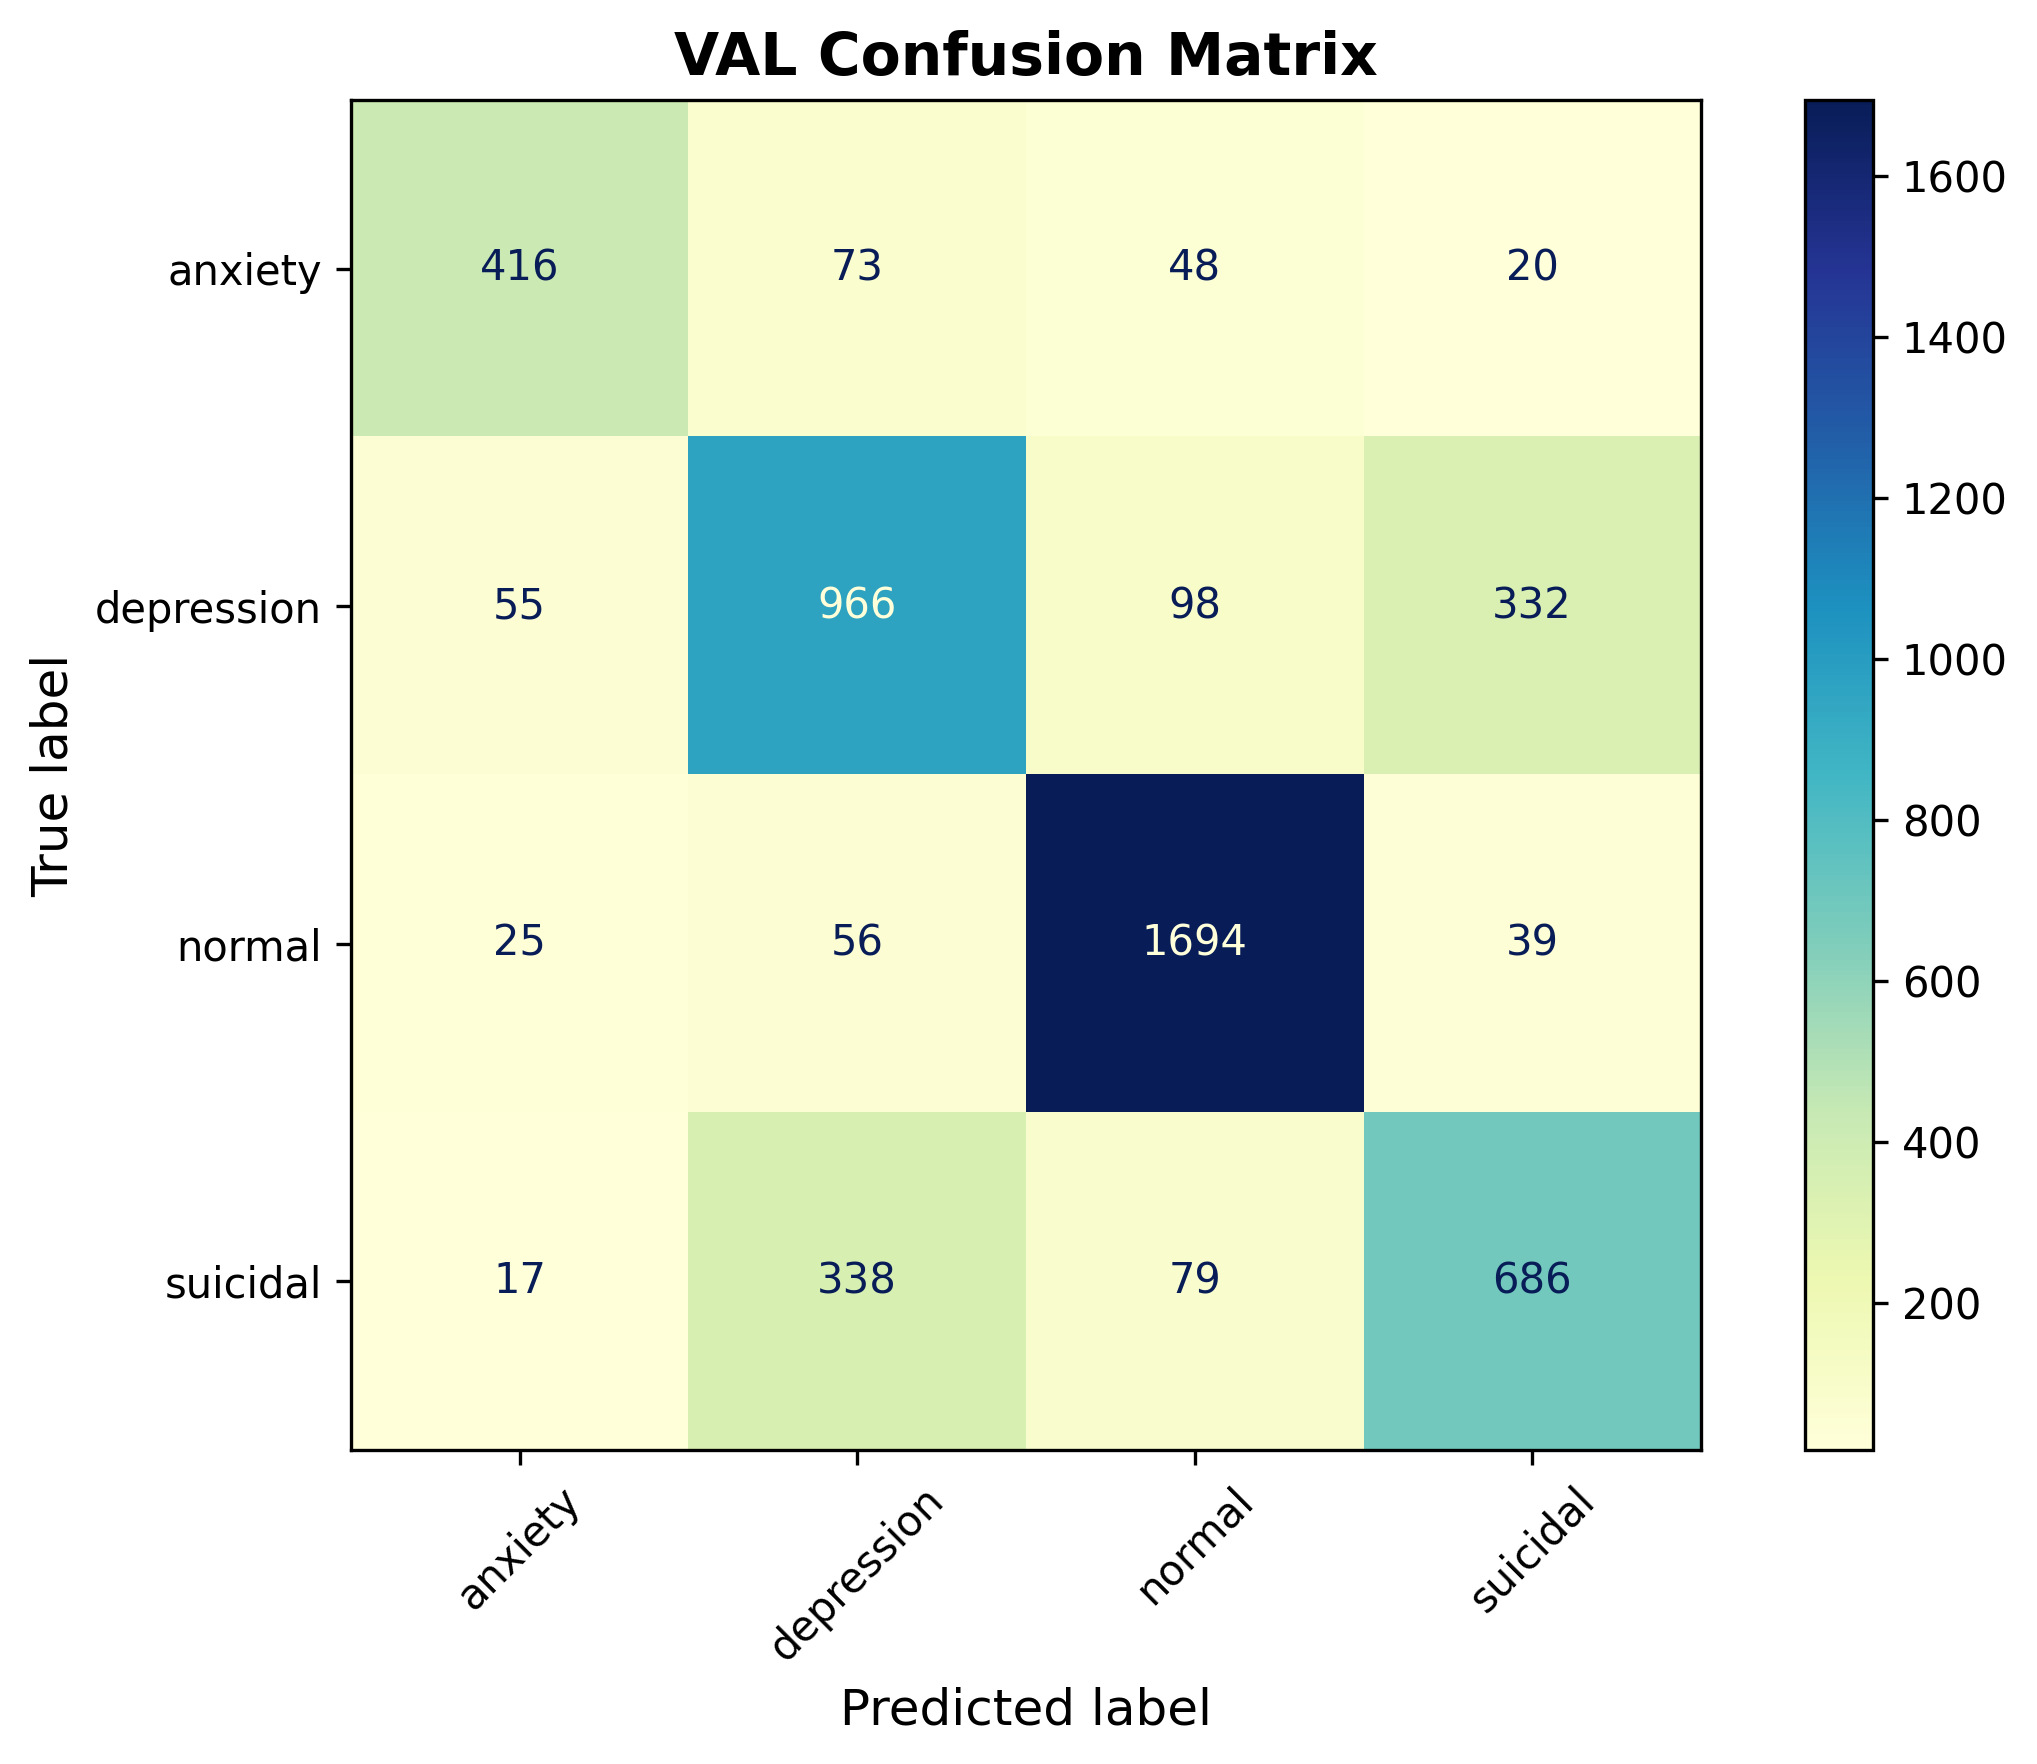

The data file committed next to this chart (first rows):
, anxiety, depression, normal, suicidal
anxiety, 416, 73, 48, 20
depression, 55, 966, 98, 332
normal, 25, 56, 1694, 39
suicidal, 17, 338, 79, 686
